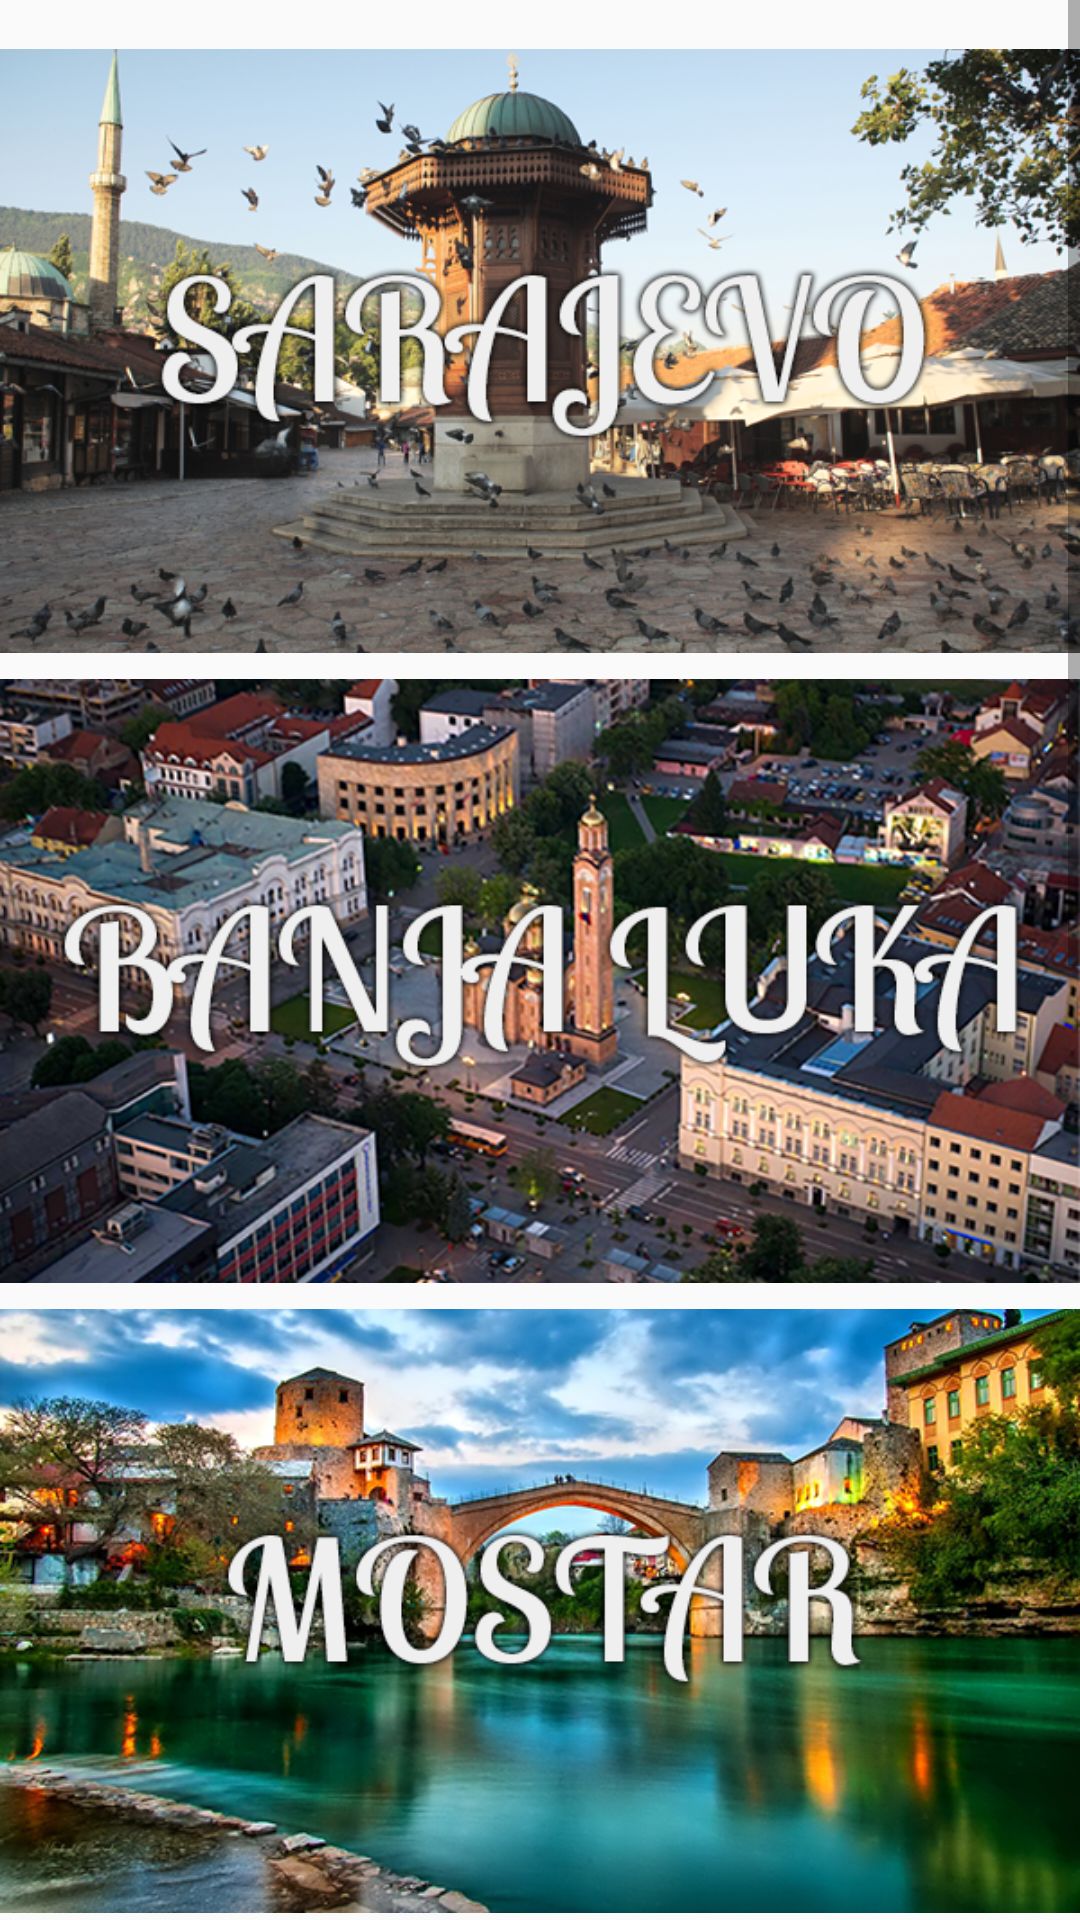

Layout XML and referenced resources for this Android screen:
<!-- AndroidManifest.xml: application theme AppTheme -->
<!-- res/layout/activity_cities.xml -->
<?xml version="1.0" encoding="utf-8"?>
<ScrollView xmlns:android="http://schemas.android.com/apk/res/android"
    android:layout_width="match_parent"
    android:layout_height="wrap_content">

    <LinearLayout
        android:layout_width="match_parent"
        android:layout_height="wrap_content"
        android:layout_margin="0dp"
        android:orientation="vertical">

        <ImageView
            android:id="@+id/sarajevo_id"
            android:layout_width="match_parent"
            android:layout_height="210dp"
            android:layout_marginTop="12dp"
            android:src="@drawable/sarajevo_1" />

        <ImageView
            android:id="@+id/banjaluka_id"
            android:layout_width="match_parent"
            android:layout_height="210dp"
            android:src="@drawable/banjaluka_1" />

        <ImageView
            android:id="@+id/mostar_id"
            android:layout_width="match_parent"
            android:layout_height="210dp"
            android:src="@drawable/mostar_1" />

        <ImageView
            android:id="@+id/bihac_id"
            android:layout_width="match_parent"
            android:layout_height="210dp"
            android:src="@drawable/bihac_1" />

        <ImageView
            android:id="@+id/trebinje_id"
            android:layout_width="match_parent"
            android:layout_height="210dp"
            android:src="@drawable/trebinje_1" />

        <ImageView
            android:id="@+id/zenica_id"
            android:layout_width="match_parent"
            android:layout_height="210dp"
            android:src="@drawable/zenica_1" />
    </LinearLayout>


</ScrollView>
<!-- resources referenced by this layout -->
<resources>
  <!-- drawable banjaluka_1: png bitmap (drawable, 451444 bytes) -->
  <!-- drawable bihac_1: png bitmap (drawable, 472301 bytes) -->
  <!-- drawable mostar_1: png bitmap (drawable, 404913 bytes) -->
  <!-- drawable sarajevo_1: png bitmap (drawable, 393205 bytes) -->
  <!-- drawable trebinje_1: png bitmap (drawable, 426189 bytes) -->
  <!-- drawable zenica_1: png bitmap (drawable, 477201 bytes) -->
  <style name="AppTheme" parent="Theme.AppCompat.Light.DarkActionBar">
          
          <item name="colorPrimary">@color/colorPrimary</item>
          <item name="colorPrimaryDark">@color/colorPrimaryDark</item>
          <item name="colorAccent">@color/colorAccent</item>
          <item name="windowActionBar">false</item>
          <item name="windowNoTitle">true</item>
      </style>
  <color name="colorPrimary">#2b8aca</color>
  <color name="colorPrimaryDark">#3f8ccf</color>
  <color name="colorAccent">#92c775</color>
</resources>
